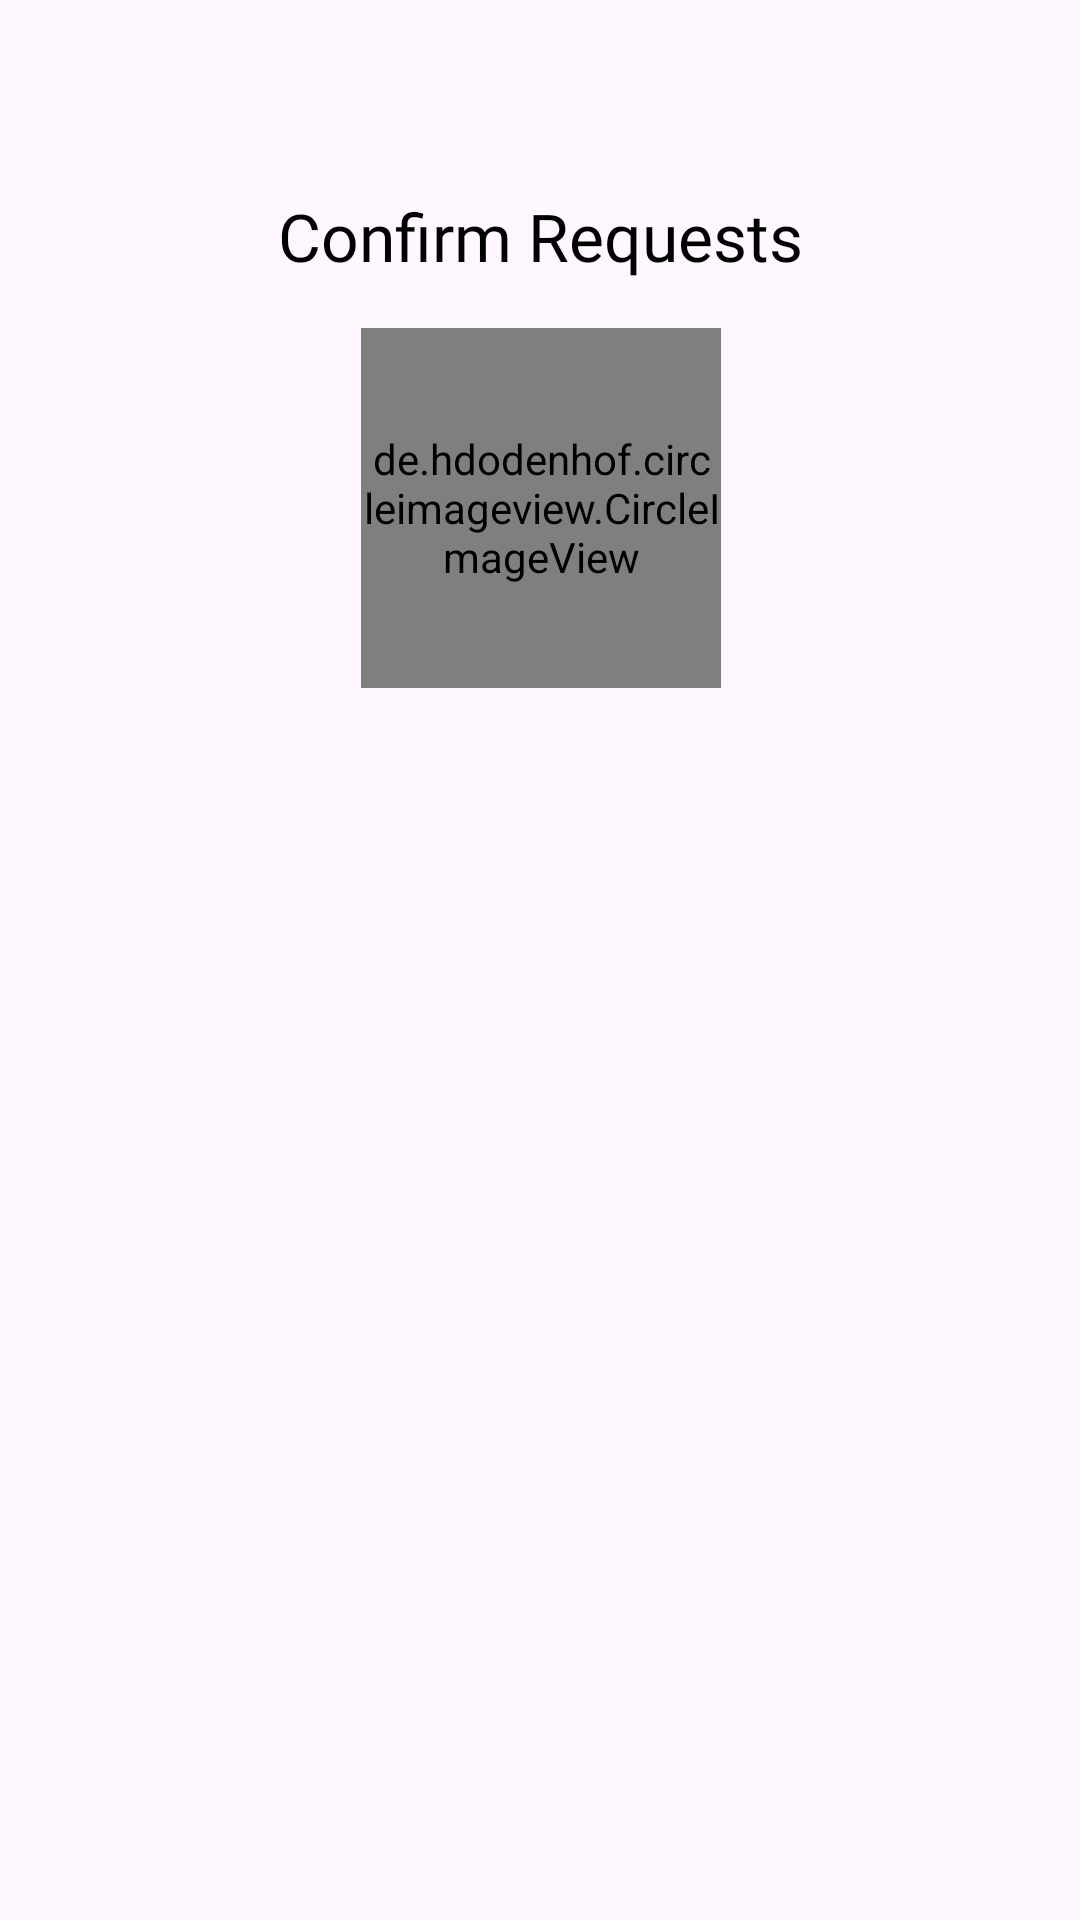

The Android layout XML behind this screen, and the referenced resources:
<!-- AndroidManifest.xml: application theme Theme.CharityApp -->
<!-- res/layout/activity_confirm_donations.xml -->
<?xml version="1.0" encoding="utf-8"?>
<androidx.constraintlayout.widget.ConstraintLayout xmlns:android="http://schemas.android.com/apk/res/android"
    xmlns:app="http://schemas.android.com/apk/res-auto"
    xmlns:tools="http://schemas.android.com/tools"
    android:layout_width="match_parent"
    android:layout_height="match_parent"
    tools:context=".ui.ConfirmDonationsActivity">

    <TextView
        android:id="@+id/textView6"
        android:layout_width="wrap_content"
        android:layout_height="wrap_content"
        android:layout_marginTop="64dp"
        android:fontFamily="@font/poppins_semibold"
        android:text="Confirm Requests"
        android:textAlignment="center"
        android:textColor="@color/black"
        android:textSize="22sp"
        app:layout_constraintEnd_toEndOf="parent"
        app:layout_constraintStart_toStartOf="parent"
        app:layout_constraintTop_toTopOf="parent" />

    <de.hdodenhof.circleimageview.CircleImageView
        android:layout_width="120dp"
        android:layout_height="120dp"
        android:layout_marginTop="16dp"

        android:src="@drawable/myimage"
        app:layout_constraintEnd_toEndOf="@+id/textView6"
        app:layout_constraintStart_toStartOf="@+id/textView6"
        app:layout_constraintTop_toBottomOf="@+id/textView6" />


</androidx.constraintlayout.widget.ConstraintLayout>
<!-- resources referenced by this layout -->
<resources>
  <color name="black">#FF000000</color>
  <!-- drawable myimage: jpg bitmap (drawable, 196166 bytes) -->
  <style name="Theme.CharityApp" parent="Base.Theme.CharityApp" />
  <style name="Base.Theme.CharityApp" parent="Theme.Material3.DayNight.NoActionBar">
          
          
      </style>
</resources>
